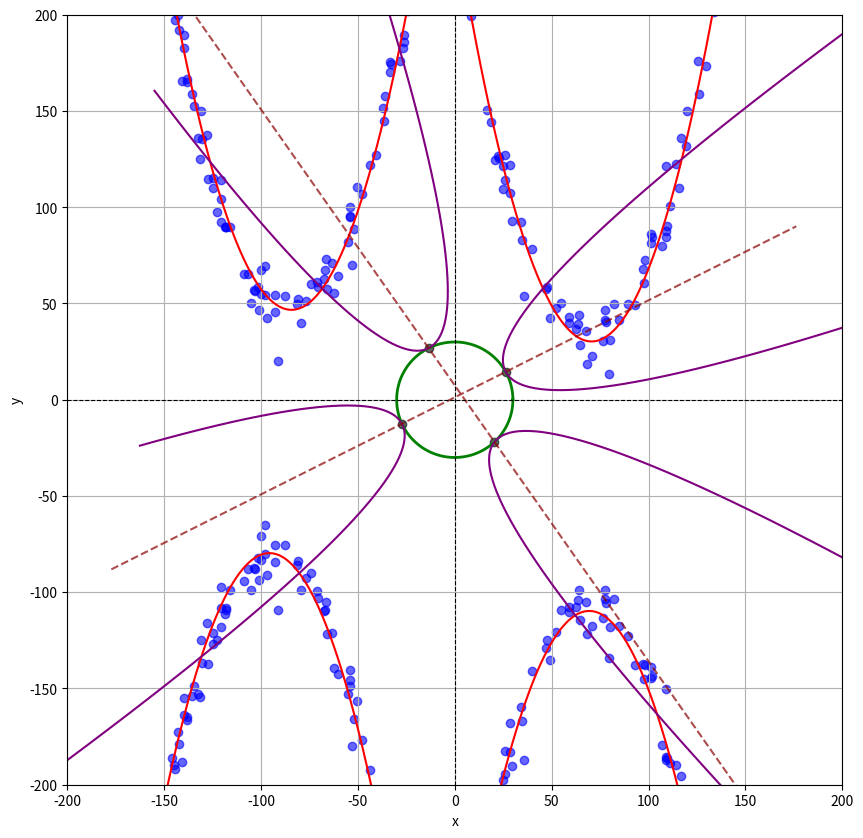

This figure's Python source:
import numpy as np
import matplotlib.pyplot as plt
from scipy.optimize import minimize

# Generation of random quadratic curve data
def generate_curve_data(quadrant):
    np.random.seed(42)  # 再現性のためのseed設定
    
    # ランダムな二次関数の係数 a を生成
    if quadrant in [0, 1, 2]:  # 第1象限と第2象限: 上に開く
        a = np.random.uniform(0.01, 0.1)
    elif quadrant in [3, 4]:  # 第3象限と第4象限: 下に開く
        a = np.random.uniform(-0.01, -0.1)
    
    # ランダムな x 値の生成
    if quadrant in [1, 4]:  # 第1象限と第4象限: x > 0
        x = np.random.uniform(-30, 150, 100)   
    elif quadrant in [2, 3]:  # 第2象限と第3象限: x < 0
        x = np.random.uniform(-150, 10, 100)
    elif quadrant == 0:
        x = np.random.uniform(-50, 50, 100)
    
    # x = np.random.uniform(-20, 150, 100)
    # y 値の計算 (象限ごとに異なる平行移動を適用)
    noise = np.random.normal(-10, 10, size=x.shape)  # ノイズ
    
    theta_rotation = 0
    
    if quadrant == 1:
        vertex = (70, 40)  # 第1象限: y > 0
        theta_rotation = -np.pi / 6
    elif quadrant == 2:
        vertex = (-85, 55)  # 第2象限: y > 0
        theta_rotation = np.pi / 12
    elif quadrant == 3:
        vertex = (-95, -72)  # 第3象限: y < 0
        theta_rotation = -np.pi / 8
    elif quadrant == 4:
        vertex = (70, -100)  # 第4象限: y < 0
        theta_rotation = np.pi / 8
    elif quadrant == 0:
        vertex = (0, 10)
        
    y = a * (x - vertex[0])**2 + vertex[1] + noise
    
    # rotation
    # x, y = rotate_about_vertex(x, y, theta_rotation, vertex)
    
    # # 双曲線
    # if quadrant in [1, 3]:
    #     # x = np.random.uniform(0, 50, 100)
    #     noise = np.random.normal(-2, 2, size=x.shape)  # ノイズ
    #     y = 1 / x + noise
    # elif quadrant in [2, 4]:
    #     # x = np.random.uniform(-50, 0, 100)
    #     noise = np.random.normal(-2, 2, size=x.shape)  # ノイズ
    #     y = -1 / x + noise
        
    # if quadrant == 1:
    #     x = np.random.uniform(10.1, 40, 100)
    #     noise = np.random.normal(-0.5, 0.5, size=x.shape)  # ノイズ
    #     y = 1 / (x - 10) + 15 + noise
    # elif quadrant == 2:
    #     x = np.random.uniform(-50, -20, 100)
    #     noise = np.random.normal(-2, 2, size=x.shape)  # ノイズ
    #     y = -1 / (x + 20) + 10 + noise
    # elif quadrant == 3:
    #     x = np.random.uniform(-45, -15, 100)
    #     noise = np.random.normal(-2, 2, size=x.shape)  # ノイズ
    #     y = 1 / (x + 15) - 20 + noise
    # elif quadrant == 4:
    #     x = np.random.uniform(25, 55, 100)
    #     noise = np.random.normal(-2, 2, size=x.shape)  # ノイズ
    #     y = -1 / (x - 25) - 25 + noise
    
    # log
    # if quadrant == 1:
    #     vertex = (3, 47)  # 第1象限: y > 0
    #     a = -10
    #     b = 1
    #     x = np.random.uniform(3, 200, 100)
    # elif quadrant == 2:
    #     vertex = (10, 55)  # 第2象限: y > 0
    #     a = -10
    #     b = -1
    #     x = np.random.uniform(-200, -10, 100)
    # elif quadrant == 3:
    #     vertex = (-3, -50)  # 第3象限: y < 0
    #     a = 10
    #     b = -1
    #     x = np.random.uniform(-200, -3, 100)
    # elif quadrant == 4:
    #     vertex = (2, -50)  # 第4象限: y < 0
    #     a = 10
    #     b = 1
    #     x = np.random.uniform(2, 200, 100)
    # elif quadrant == 0:
    #     vertex = (0, 10)
        
    # y = a * np.log(b * x - vertex[0]) + vertex[1] + noise
    
    return x, y

def fit_quadratic_curve(x_data, y_data):
    # 制約条件
    x_min, x_max = np.min(x_data), np.max(x_data)
    y_min, y_max = y_data[np.argmin(x_data)], y_data[np.argmax(x_data)]  # x_min, x_max に対応する y

    # 残りのデータ点（最小値と最大値を除いたデータ）
    x_rest = x_data[(x_data > x_min) & (x_data < x_max)]
    y_rest = y_data[(x_data > x_min) & (x_data < x_max)]

    # c を a, b に置き換える
    def calc_c(a, b):
        return y_min - a * x_min**2 - b * x_min

    # b を a に置き換える
    def calc_b(a):
        return (y_max - y_min - a * (x_max**2 - x_min**2)) / (x_max - x_min)

    # 最小二乗法で a を最適化
    def loss(a):
        b = calc_b(a)
        c = calc_c(a, b)
        residuals = y_rest - (a * x_rest**2 + b * x_rest + c)  # 残差
        return np.sum(residuals**2)

    # 最適な a を探す
    result = minimize(loss, x0=0)  # 初期値を a=0 とする
    a_opt = result.x[0]

    # 最適な b, c を計算
    b_opt = calc_b(a_opt)
    c_opt = calc_c(a_opt, b_opt)

    # 結果の二次関数
    return a_opt, b_opt, c_opt


def convert_function(x, y, theta, dx, dy):
    # 回転行列
    rotation_matrix = np.array([
        [np.cos(theta), -np.sin(theta)],
        [np.sin(theta),  np.cos(theta)]
    ])
    
    # 座標を回転
    coords = np.vstack((x, y))
    rotated_coords = rotation_matrix @ coords
    
    # 平行移動
    x_rotated_translated = rotated_coords[0, :] + dx
    y_rotated_translated = rotated_coords[1, :] + dy
    
    return x_rotated_translated, y_rotated_translated


def calculate_vertex(a, b, c):
    if a == 0:
        raise ValueError("This is a straight line, not a quadratic function.")
    
    # x-coordinate of the vertex
    x_vertex = -b / (2 * a)
    # y-coordinate of vertex
    y_vertex = a * x_vertex**2 + b * x_vertex + c
    
    return x_vertex, y_vertex


def rotate_about_vertex(x, y, theta, vertex):
    # Translate to make the vertex the origin
    x_translated = x - vertex[0]
    y_translated = y - vertex[1]
    
    # Rotation matrix
    rotation_matrix = np.array([
        [np.cos(theta), -np.sin(theta)],
        [np.sin(theta),  np.cos(theta)]
    ])
    
    # Rotate the translated points
    coords = np.vstack((x_translated, y_translated))
    rotated_coords = rotation_matrix @ coords
    
    # Translate back to the original position
    x_rotated = rotated_coords[0, :] + vertex[0]
    y_rotated = rotated_coords[1, :] + vertex[1]
    
    return x_rotated, y_rotated


def draw_line_through_points(p1, p2):
    """
    2点を通る直線を描画するための座標を計算
    p1, p2: (x, y) 座標のタプル
    """
    x1, y1 = p1
    x2, y2 = p2
    
    # 十分に長い線分を描画するため、線を延長
    if abs(x2 - x1) < 1e-10:  # ほぼ垂直な線の場合
        x = np.array([x1, x1])
        y = np.array([y1 - 100, y1 + 100])  # 適当な長さで延長
    else:
        # 直線の方程式: y = mx + b
        m = (y2 - y1) / (x2 - x1)  # 傾き
        b = y1 - m * x1  # y切片
        
        # x座標の範囲を広げて線を延長
        x_min = min(x1, x2) - 150
        x_max = max(x1, x2) + 150
        x = np.array([x_min, x_max])
        y = m * x + b
    
    return x, y


def main():
    np.random.seed(42)  # 再現性のためのseed設定
    # 全象限データを生成してプロット
    plt.figure(figsize=(10, 10))
    
    # debug draw circle
    r_c = 30
    theta_ = np.linspace(0, 2 * np.pi, 1000)
    x = r_c * np.cos(theta_)
    y = r_c * np.sin(theta_)

    plt.plot(x, y, label='Unit Circle', color="green", linewidth=2)
    
    vertexs = []
    
    for quadrant in range(1, 5):
        # Generation of random quadratic curve data
        x_data, y_data = generate_curve_data(quadrant=quadrant)
        
        # plot
        plt.scatter(x_data, y_data, label=f"Noisy Data_{quadrant}", color="blue", alpha=0.6)
        
        "Fit quadratic curve"
        # fitting
        a_opt, b_opt, c_opt = fit_quadratic_curve(x_data, y_data)
        x_vertex, y_vertex = calculate_vertex(a_opt, b_opt, c_opt)
        
        print(f"Constrained least-squares solution: y = {a_opt:.4f}x^2 + {b_opt:.4f}x + {c_opt:.4f}")
        
        x_fit = np.linspace(min(x_data), max(x_data), 100)
        y_fit = a_opt * x_fit**2 + b_opt * x_fit + c_opt

        plt.plot(x_fit, y_fit, color="red", label="Constrained Quadratic Fit")
        # plt.scatter(x_vertex, y_vertex, label="vertex", color="black", alpha=0.6)
        
        
        # 対称軸の長さを十分に取る
        line_length = 100
        # 頂点から上下に伸びる垂直な線を生成
        x_sym = np.array([x_vertex, x_vertex])
        y_sym = np.array([y_vertex - line_length, y_vertex + line_length])
        # plt.plot(x_sym, y_sym, '--', color='green', alpha=0.7, label='Symmetry Line')
        
        "Rotation and translation"
        # rotation
        # theta_rotation = np.pi / 6  # 30°
        theta_rotation = np.random.uniform(-np.pi / 4, np.pi / 6)
        if quadrant == 4:
            theta_rotation = np.random.uniform(0, np.pi / 3)
        x_rotated, y_rotated = convert_function(x_fit, y_fit, theta_rotation, 0, 0)
        x_vertex_rotated, y_vertex_rotated = convert_function(x_vertex, y_vertex, theta_rotation, 0, 0)
        
        x_sym_rotated, y_sym_rotated = convert_function(x_sym, y_sym, theta_rotation, 0, 0)
        # plt.plot(x_sym_rotated, y_sym_rotated, '--', color='green', alpha=0.7, label='rotated Symmetry Line')
        
        # plt.plot(x_rotated, y_rotated, color="green", label="rotated")
        # plt.scatter(x_vertex_rotated, y_vertex_rotated, label="vertex_rotated", color="black", alpha=0.6)
        
        # translation
        # theta_c = np.pi * 2 / 3
        theta_c = np.pi / 4 + (np.pi / 2) * (quadrant + 3) * np.random.uniform(0.95, 1.05) + np.random.uniform(-np.pi / 12, np.pi / 12)
        dx_c = r_c * np.cos(theta_c) - x_vertex_rotated
        dy_c = r_c * np.sin(theta_c) - y_vertex_rotated
        
        x_on_circle, y_on_circle = convert_function(x_rotated, y_rotated, 0, dx_c, dy_c)
        x_vertex_on_circle, y_vertex_on_circle = convert_function(x_vertex_rotated, y_vertex_rotated, 0, dx_c, dy_c)
        
        x_sym_on_circle, y_sym_on_circle = convert_function(x_sym_rotated, y_sym_rotated, 0, dx_c, dy_c)
        # plt.plot(x_sym_on_circle, y_sym_on_circle, '--', color='green', alpha=0.7, label='On circle Symmetry Line')
        
        # plt.plot(x_on_circle, y_on_circle, color="green", label="On circle")
        plt.scatter(x_vertex_on_circle, y_vertex_on_circle, label="vertex on circle", color="black", alpha=0.6)

        # Rotation about the vertex
        # theta_v = np.pi / 6
        # np.random.seed()
        if quadrant % 2 == 0:
            theta_v = np.random.uniform(np.pi / 6, np.pi / 4)
        else:
            theta_v = (-1) * np.random.uniform(np.pi / 6, np.pi / 4)
        x_rotated_v, y_rotated_v = rotate_about_vertex(x_on_circle, y_on_circle, theta_v, (x_vertex_on_circle, y_vertex_on_circle))
        
        plt.plot(x_rotated_v, y_rotated_v, color="purple", label="Rotation about the vertex")
        
        x_sym_rotated_v, y_sym_rotated_v = rotate_about_vertex(x_sym_on_circle, y_sym_on_circle, theta_v, (x_vertex_on_circle, y_vertex_on_circle))
        # plt.plot(x_sym_rotated_v, y_sym_rotated_v, '--', color='green', alpha=0.7, label='On circle Symmetry Line')
        
        vertexs.append((x_vertex_on_circle, y_vertex_on_circle))
    
    x_line, y_line = draw_line_through_points(vertexs[0], vertexs[2])
    plt.plot(x_line, y_line, '--', color='darkred', alpha=0.7, label='Line through points')
    x_line, y_line = draw_line_through_points(vertexs[1], vertexs[3])
    plt.plot(x_line, y_line, '--', color='darkred', alpha=0.7, label='Line through points')
    
    
    
    plt.axhline(0, color='black', linewidth=0.8, linestyle='--')
    plt.axvline(0, color='black', linewidth=0.8, linestyle='--')
    # plt.xlim(-30,30)
    # plt.ylim(-30,30)
    # plt.xlim(-150,150)
    # plt.ylim(-150,150)
    plt.xlim(-200,200)
    plt.ylim(-200,200)
    plt.xlabel('x')
    plt.ylabel('y')
    plt.grid(True)
    plt.show()
    

if __name__ == '__main__':
    main()